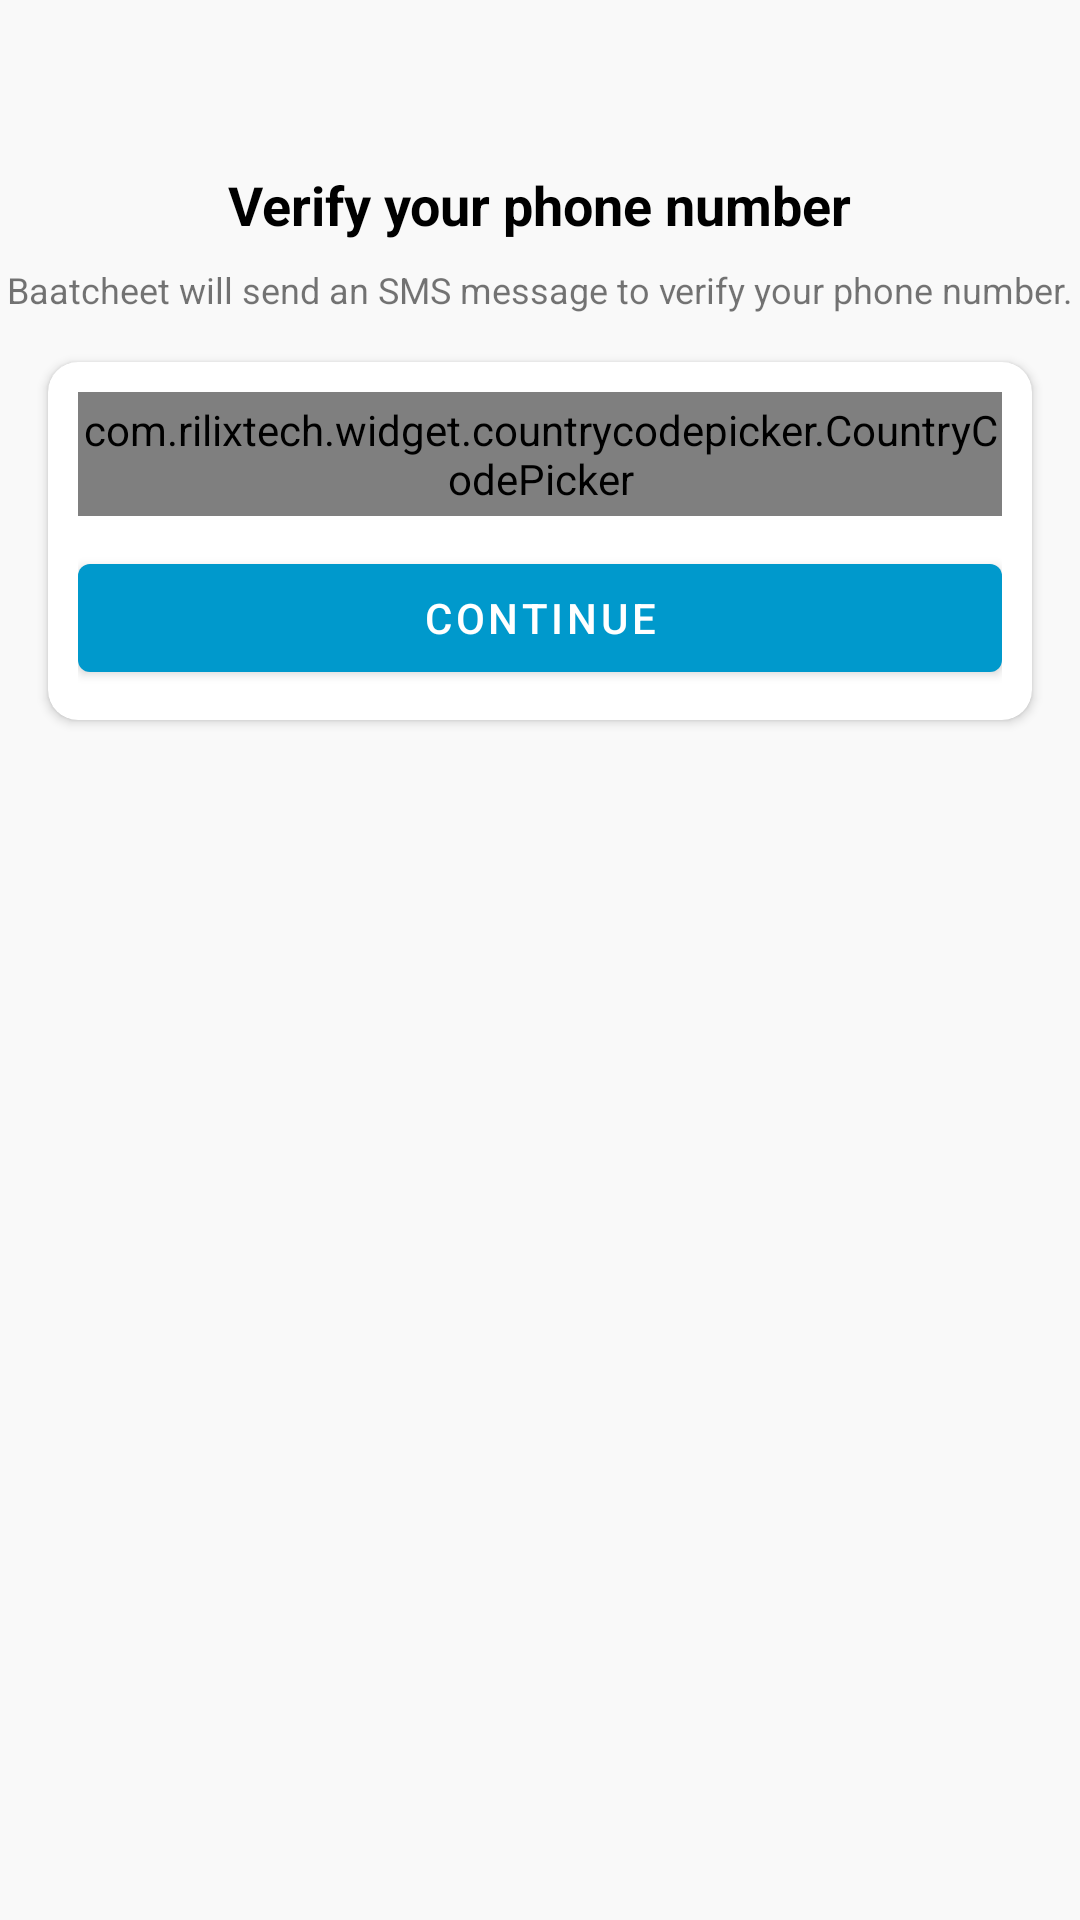

Layout XML and referenced resources for this Android screen:
<!-- AndroidManifest.xml: application theme Theme.ChatApp -->
<!-- res/layout/activity_phone_number.xml -->
<?xml version="1.0" encoding="utf-8"?>
<androidx.constraintlayout.widget.ConstraintLayout xmlns:android="http://schemas.android.com/apk/res/android"
xmlns:app="http://schemas.android.com/apk/res-auto"
xmlns:tools="http://schemas.android.com/tools"
android:layout_width="match_parent"
android:layout_height="match_parent"
android:background="#f9f9f9"
tools:context=".PhoneNumberActivity">

    <ImageView
        android:id="@+id/startImage"
        android:layout_width="wrap_content"
        android:layout_height="wrap_content"
        android:layout_marginTop="40dp"
        app:layout_constraintEnd_toEndOf="parent"
        app:layout_constraintStart_toStartOf="parent"
        app:layout_constraintTop_toTopOf="parent"
        app:srcCompat="@drawable/mobile_auth" />

    <TextView
        android:id="@+id/phonelabel"
        android:layout_width="wrap_content"
        android:layout_height="wrap_content"
        android:layout_marginTop="16dp"
        android:text="Verify your phone number"
        android:textColor="@color/black"
        android:textSize="18sp"
        android:textStyle="bold"
        app:layout_constraintEnd_toEndOf="@+id/startImage"
        app:layout_constraintStart_toStartOf="@+id/startImage"
        app:layout_constraintTop_toBottomOf="@+id/startImage" />

    <TextView
        android:id="@+id/appdescription"
        android:layout_width="wrap_content"
        android:layout_height="wrap_content"
        android:layout_marginTop="8dp"
        android:gravity="center"
        android:text="Baatcheet will send an SMS message to verify your phone number."
        android:textSize="12sp"
        app:layout_constraintEnd_toEndOf="@+id/phonelabel"
        app:layout_constraintStart_toStartOf="@+id/phonelabel"
        app:layout_constraintTop_toBottomOf="@+id/phonelabel" />

    <androidx.cardview.widget.CardView
        android:id="@+id/cardView2"
        android:layout_width="match_parent"
        android:layout_height="wrap_content"
        android:layout_marginStart="16dp"
        android:layout_marginTop="16dp"
        android:layout_marginEnd="16dp"
        app:cardCornerRadius="10dp"
        app:layout_constraintEnd_toEndOf="parent"
        app:layout_constraintStart_toStartOf="parent"
        app:layout_constraintTop_toBottomOf="@+id/appdescription">

        <LinearLayout
            android:layout_width="match_parent"
            android:layout_height="match_parent"
            android:layout_margin="10dp"
            android:orientation="vertical">
        <LinearLayout
            android:orientation="horizontal"
            android:layout_width="wrap_content"
            android:layout_height="wrap_content">

            <com.rilixtech.widget.countrycodepicker.CountryCodePicker
                android:id="@+id/countryCode"
                android:layout_width="match_parent"
                android:layout_height="match_parent"
                app:layout_constraintBottom_toBottomOf="parent"
                app:layout_constraintEnd_toEndOf="parent"
                app:layout_constraintHorizontal_bias="0.495"
                app:layout_constraintStart_toStartOf="parent"
                app:layout_constraintTop_toTopOf="parent"
                app:layout_constraintVertical_bias="0.789" />

            <EditText
                android:id="@+id/phoneBox"
                android:layout_width="match_parent"
                android:layout_height="wrap_content"
                android:hint="Enter Your Phone Number"
                android:inputType="number"
                android:maxLength="10" />
        </LinearLayout>
            <Button
                android:id="@+id/continueBtn"
                android:layout_width="match_parent"
                android:layout_height="wrap_content"
                android:layout_marginTop="10dp"
                android:text="Continue"
                app:backgroundTint="@android:color/holo_blue_dark" />
        </LinearLayout>
    </androidx.cardview.widget.CardView>

</androidx.constraintlayout.widget.ConstraintLayout>
<!-- resources referenced by this layout -->
<resources>
  <color name="black">#FF000000</color>
  <style name="Theme.ChatApp" parent="Theme.MaterialComponents.DayNight.DarkActionBar">
          
          <item name="colorPrimary">@color/blue</item>
          <item name="colorPrimaryVariant">@color/deepblue</item>
          <item name="colorOnPrimary">@color/white</item>
          
          <item name="colorSecondary">@color/blue</item>
          <item name="colorSecondaryVariant">@color/deepblue</item>
          <item name="colorOnSecondary">@color/black</item>
          
          <item name="android:statusBarColor" tools:targetApi="l">?attr/colorPrimaryVariant</item>
          
      </style>
  <color name="blue">#2196F3</color>
  <color name="deepblue">#1468AA</color>
  <color name="white">#FFFFFFFF</color>
</resources>
